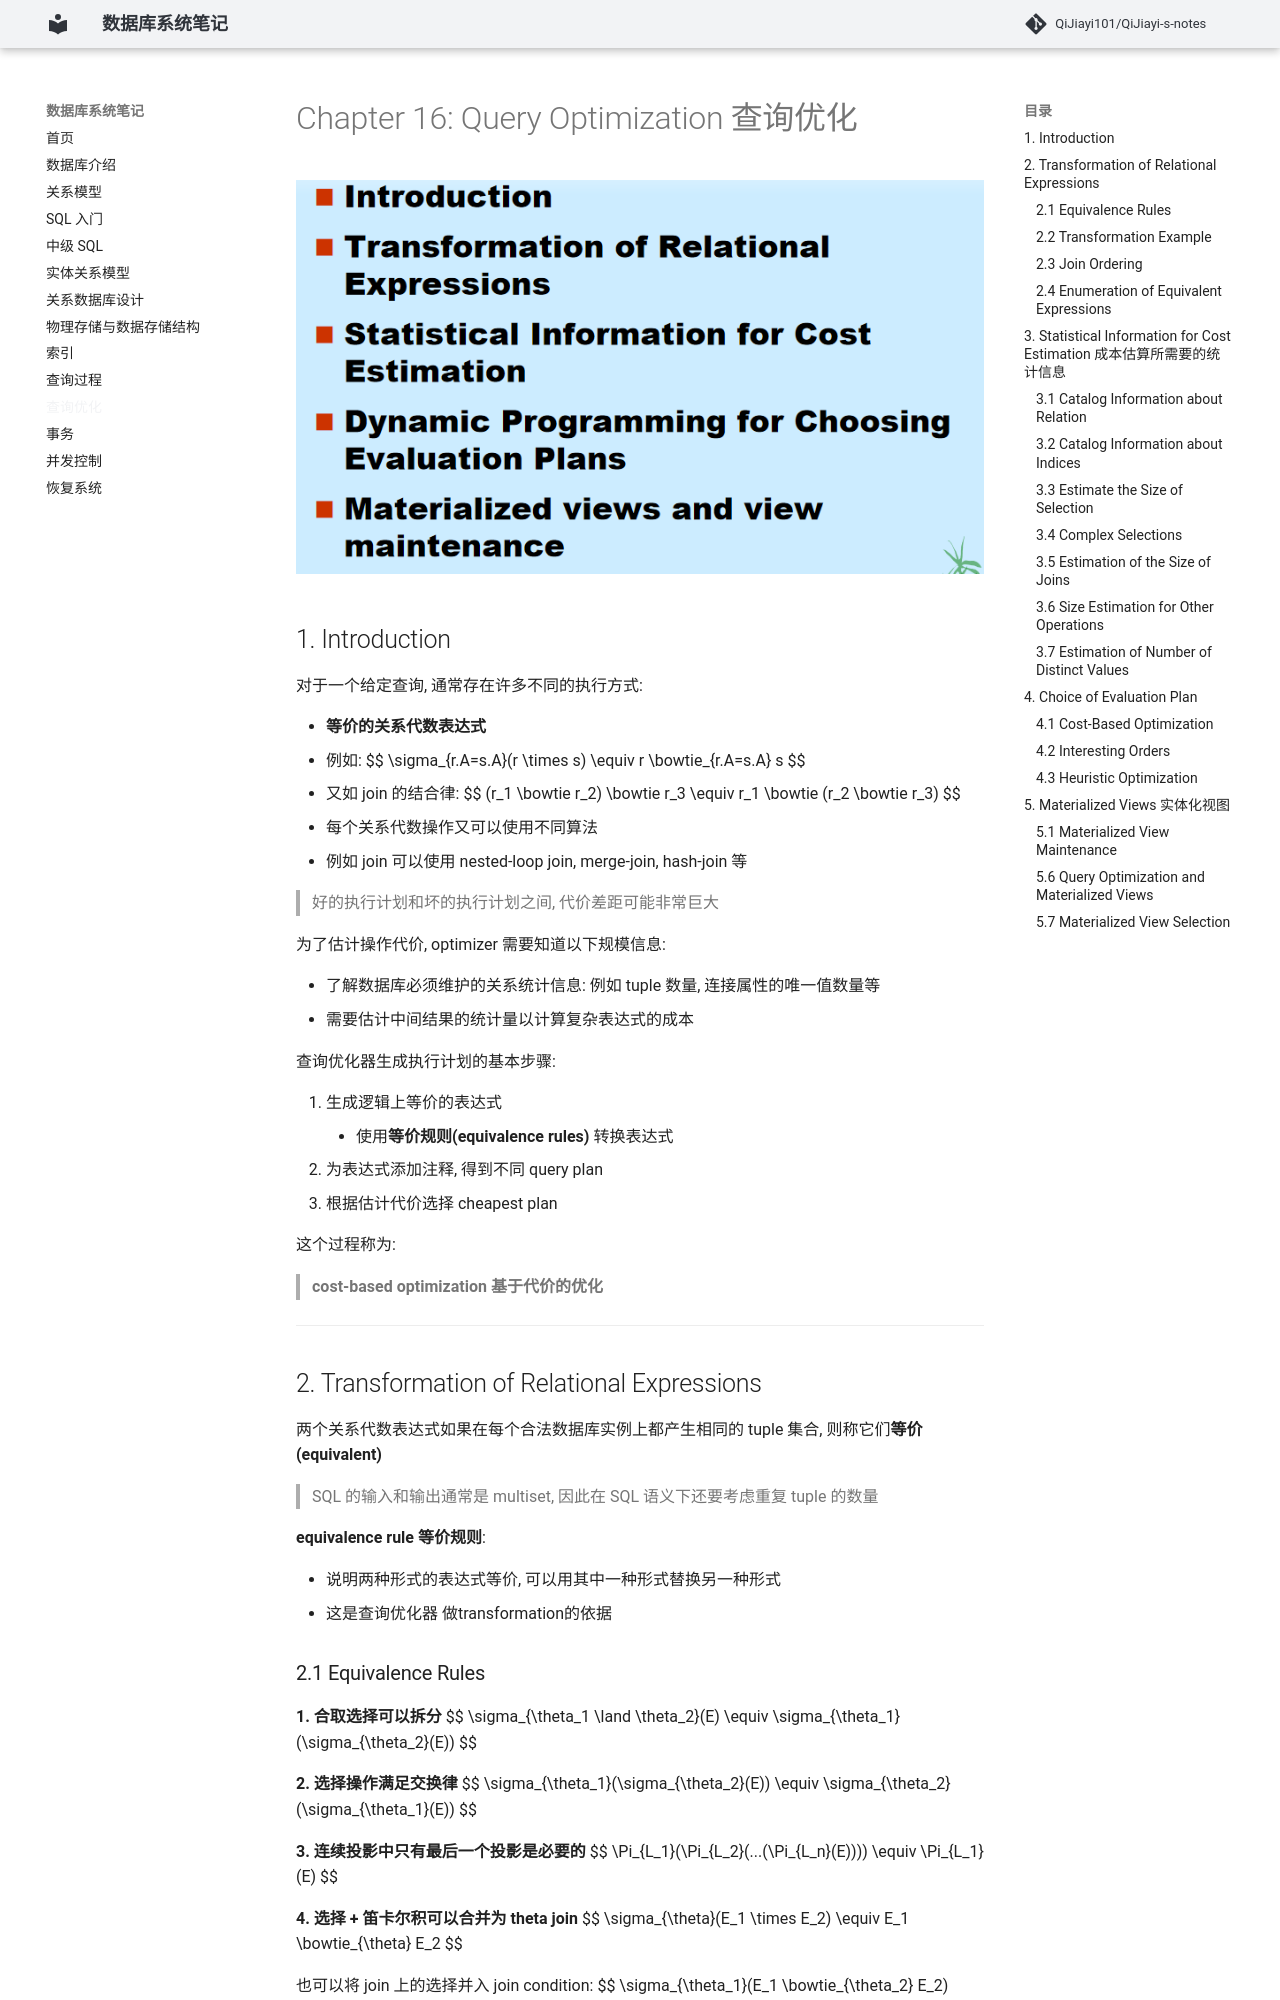

repository: QiJiayi101/QiJiayi-s-notes · page: 16. 查询优化/index.html · generator: mkdocs

# Chapter 16: Query Optimization 查询优化

![Pasted image 20260625180151](images/Pasted%20image%2020260625180151.png)
## 1. Introduction

对于一个给定查询, 通常存在许多不同的执行方式:

- **等价的关系代数表达式**
  - 例如:
$$
\sigma_{r.A=s.A}(r \times s) \equiv r \bowtie_{r.A=s.A} s
$$
  - 又如 join 的结合律:
$$
(r_1 \bowtie r_2) \bowtie r_3 \equiv r_1 \bowtie (r_2 \bowtie r_3)
$$
- 每个关系代数操作又可以使用不同算法
  - 例如 join 可以使用 nested-loop join, merge-join, hash-join 等

> 好的执行计划和坏的执行计划之间, 代价差距可能非常巨大

为了估计操作代价, optimizer 需要知道以下规模信息:

- 了解数据库必须维护的关系统计信息: 例如 tuple 数量, 连接属性的唯一值数量等
- 需要估计中间结果的统计量以计算复杂表达式的成本

查询优化器生成执行计划的基本步骤:

1. 生成逻辑上等价的表达式
	- 使用**等价规则(equivalence rules)** 转换表达式
2. 为表达式添加注释, 得到不同 query plan
3. 根据估计代价选择 cheapest plan

这个过程称为:

> **cost-based optimization 基于代价的优化**

---

## 2. Transformation of Relational Expressions

两个关系代数表达式如果在每个合法数据库实例上都产生相同的 tuple 集合, 则称它们**等价(equivalent)**

> SQL 的输入和输出通常是 multiset, 因此在 SQL 语义下还要考虑重复 tuple 的数量

**equivalence rule 等价规则**:

- 说明两种形式的表达式等价, 可以用其中一种形式替换另一种形式
- 这是查询优化器 做transformation的依据
